2-way image classification set "Data" from GitHub (shabirmanu/brainmri_cnn); label vocabulary: abnormal, normal.

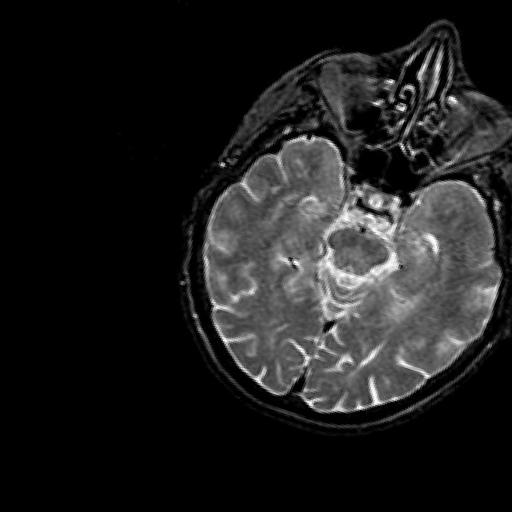
Label: normal

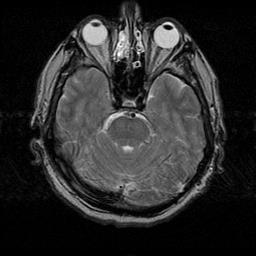
Label: normal

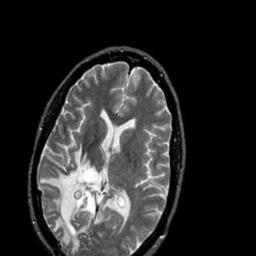
Label: abnormal

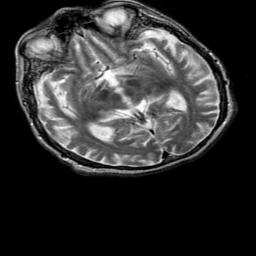
Label: abnormal

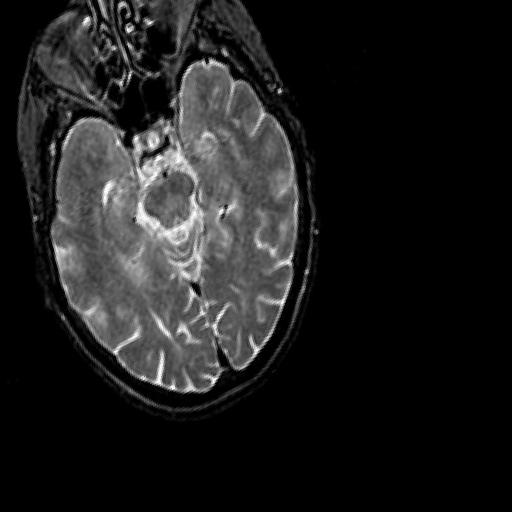
Label: normal

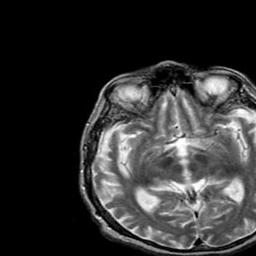
Label: abnormal
